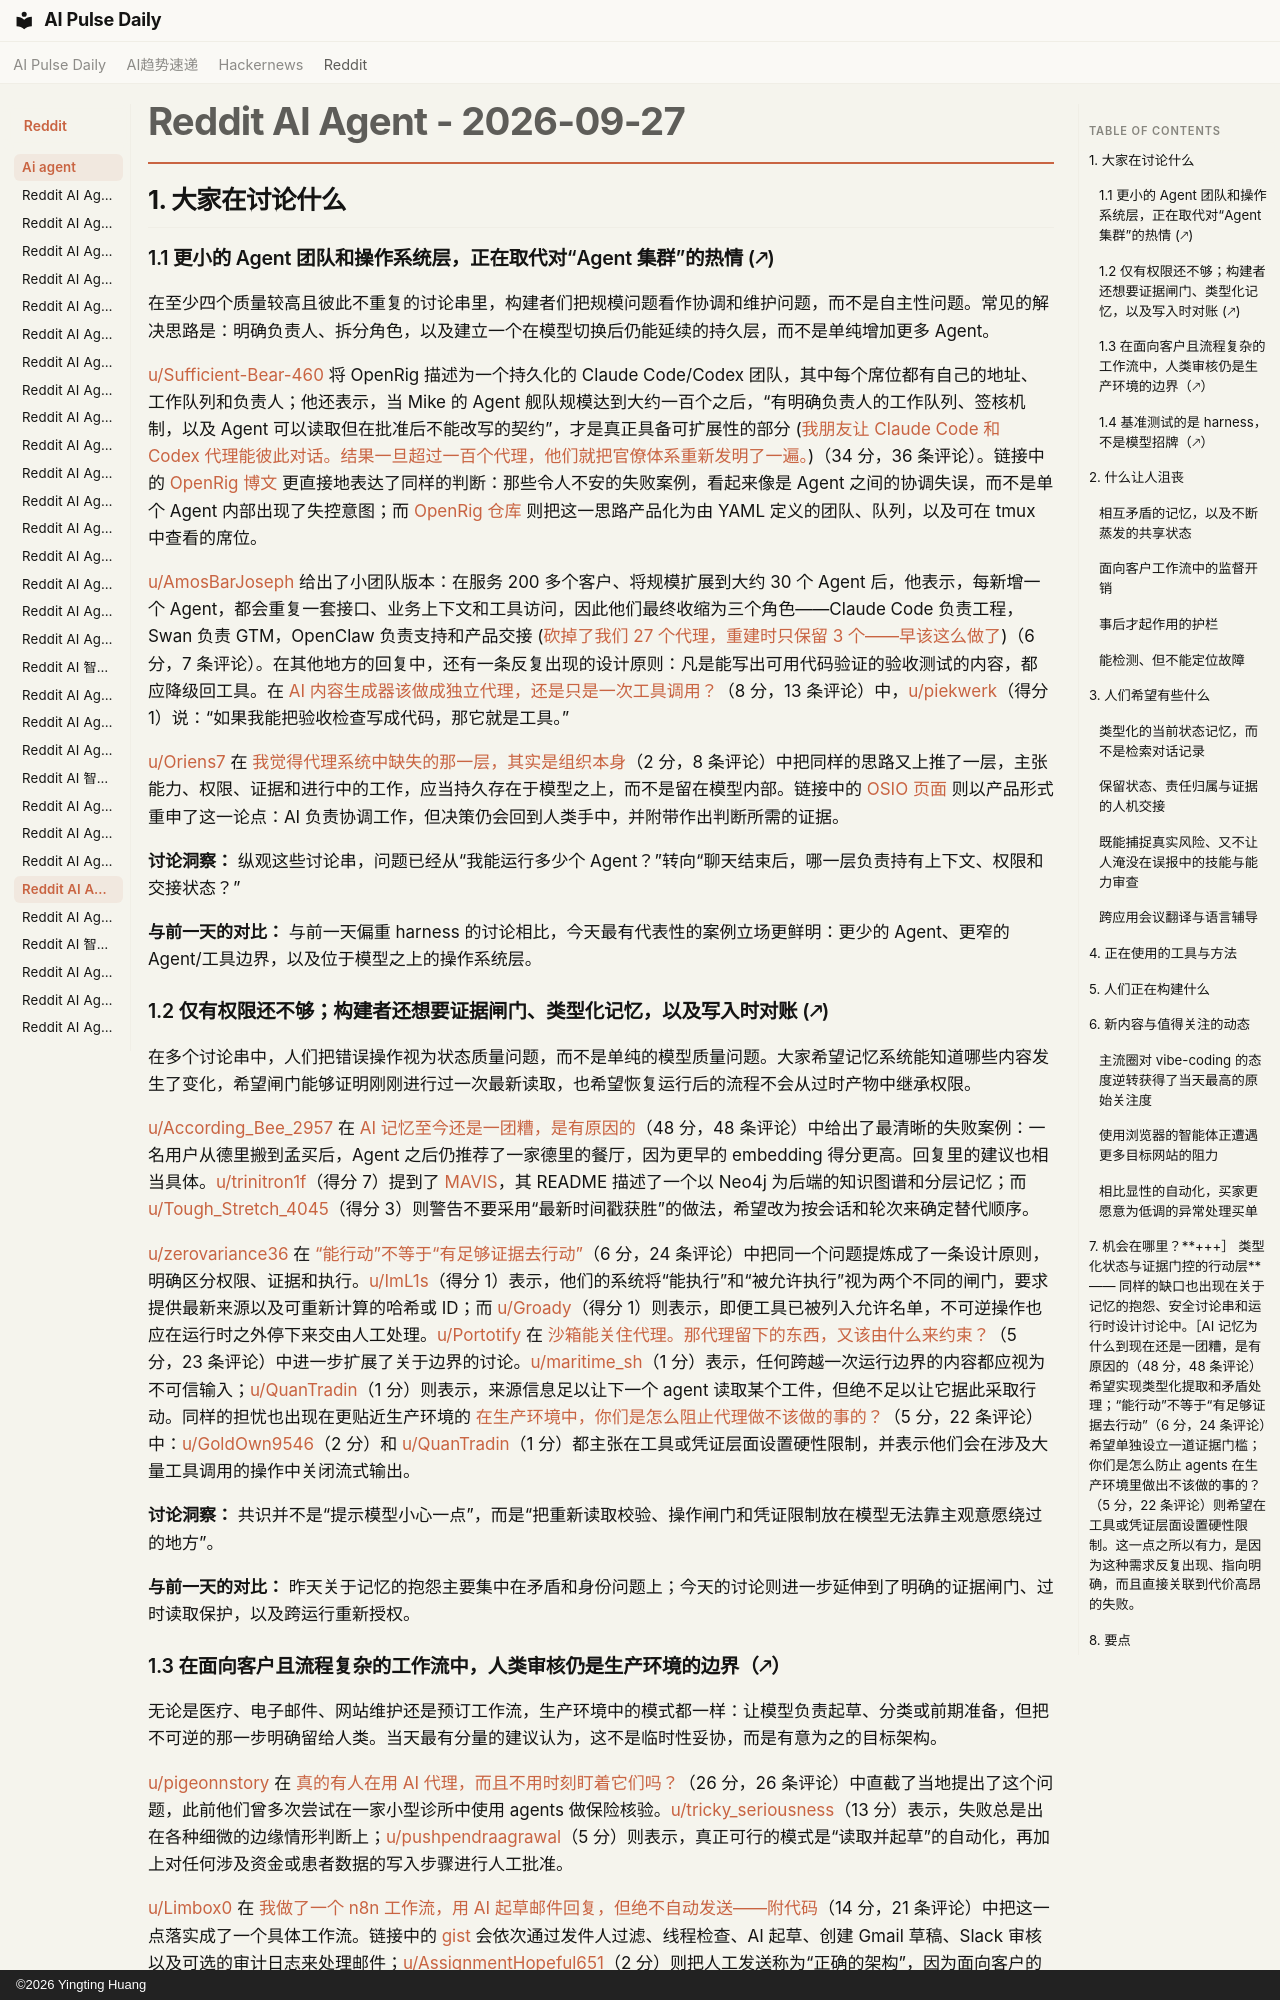

repository: vibewatch/vibewatch.github.io · page: reddit/ai-agent/2026-09-27.zh/index.html · generator: mkdocs · copyright: ©2026 Yingting Huang

# Reddit AI Agent - 2026-09-27

## 1. 大家在讨论什么

### 1.1 更小的 Agent 团队和操作系统层，正在取代对“Agent 集群”的热情 (🡕)

在至少四个质量较高且彼此不重复的讨论串里，构建者们把规模问题看作协调和维护问题，而不是自主性问题。常见的解决思路是：明确负责人、拆分角色，以及建立一个在模型切换后仍能延续的持久层，而不是单纯增加更多 Agent。

[u/Sufficient-Bear-460](https://www.reddit.com/user/Sufficient-Bear-460) 将 OpenRig 描述为一个持久化的 Claude Code/Codex 团队，其中每个席位都有自己的地址、工作队列和负责人；他还表示，当 Mike 的 Agent 舰队规模达到大约一百个之后，“有明确负责人的工作队列、签核机制，以及 Agent 可以读取但在批准后不能改写的契约”，才是真正具备可扩展性的部分 ([我朋友让 Claude Code 和 Codex 代理能彼此对话。结果一旦超过一百个代理，他们就把官僚体系重新发明了一遍。](https://www.reddit.com/r/AI_Agents/comments/1wqij2i/my_friend_gave_claude_code_and_codex_agents_a_way/))（34 分，36 条评论）。链接中的 [OpenRig 博文](https://openrig.dev/blog/agent-civilizations) 更直接地表达了同样的判断：那些令人不安的失败案例，看起来像是 Agent 之间的协调失误，而不是单个 Agent 内部出现了失控意图；而 [OpenRig 仓库](https://github.com/mvschwarz/openrig) 则把这一思路产品化为由 YAML 定义的团队、队列，以及可在 tmux 中查看的席位。

[u/AmosBarJoseph](https://www.reddit.com/user/AmosBarJoseph) 给出了小团队版本：在服务 200 多个客户、将规模扩展到大约 30 个 Agent 后，他表示，每新增一个 Agent，都会重复一套接口、业务上下文和工具访问，因此他们最终收缩为三个角色——Claude Code 负责工程，Swan 负责 GTM，OpenClaw 负责支持和产品交接 ([砍掉了我们 27 个代理，重建时只保留 3 个——早该这么做了](https://www.reddit.com/r/AI_Agents/comments/1wrmtln/killed_27_of_our_agents_and_rebuilt_around_3/))（6 分，7 条评论）。在其他地方的回复中，还有一条反复出现的设计原则：凡是能写出可用代码验证的验收测试的内容，都应降级回工具。在 [AI 内容生成器该做成独立代理，还是只是一次工具调用？](https://www.reddit.com/r/AI_Agents/comments/1wrlkx7/should_the_ai_content_generator_be_its_own_agent/)（8 分，13 条评论）中，[u/piekwerk](https://www.reddit.com/user/piekwerk)（得分 1）说：“如果我能把验收检查写成代码，那它就是工具。”

[u/Oriens7](https://www.reddit.com/user/Oriens7) 在 [我觉得代理系统中缺失的那一层，其实是组织本身](https://www.reddit.com/r/AI_Agents/comments/1wrfzfa/i_think_the_missing_layer_in_agent_systems_is_the/)（2 分，8 条评论）中把同样的思路又上推了一层，主张能力、权限、证据和进行中的工作，应当持久存在于模型之上，而不是留在模型内部。链接中的 [OSIO 页面](https://osio.app) 则以产品形式重申了这一论点：AI 负责协调工作，但决策仍会回到人类手中，并附带作出判断所需的证据。

**讨论洞察：** 纵观这些讨论串，问题已经从“我能运行多少个 Agent？”转向“聊天结束后，哪一层负责持有上下文、权限和交接状态？”

**与前一天的对比：** 与前一天偏重 harness 的讨论相比，今天最有代表性的案例立场更鲜明：更少的 Agent、更窄的 Agent/工具边界，以及位于模型之上的操作系统层。

### 1.2 仅有权限还不够；构建者还想要证据闸门、类型化记忆，以及写入时对账 (🡕)

在多个讨论串中，人们把错误操作视为状态质量问题，而不是单纯的模型质量问题。大家希望记忆系统能知道哪些内容发生了变化，希望闸门能够证明刚刚进行过一次最新读取，也希望恢复运行后的流程不会从过时产物中继承权限。

[u/According_Bee_2957](https://www.reddit.com/user/According_Bee_2957) 在 [AI 记忆至今还是一团糟，是有原因的](https://www.reddit.com/r/AI_Agents/comments/1wqudww/theres_a_reason_why_ai_memory_is_still_fucked/)（48 分，48 条评论）中给出了最清晰的失败案例：一名用户从德里搬到孟买后，Agent 之后仍推荐了一家德里的餐厅，因为更早的 embedding 得分更高。回复里的建议也相当具体。[u/trinitron1f](https://www.reddit.com/user/trinitron1f)（得分 7）提到了 [MAVIS](https://github.com/Ishan-1/MAVIS)，其 README 描述了一个以 Neo4j 为后端的知识图谱和分层记忆；而 [u/Tough_Stretch_4045](https://www.reddit.com/user/Tough_Stretch_4045)（得分 3）则警告不要采用“最新时间戳获胜”的做法，希望改为按会话和轮次来确定替代顺序。

[u/zerovariance36](https://www.reddit.com/user/zerovariance36) 在 [“能行动”不等于“有足够证据去行动”](https://www.reddit.com/r/AI_Agents/comments/1wqfcy5/can_act_is_not_the_same_as_has_enough_evidence_to/)（6 分，24 条评论）中把同一个问题提炼成了一条设计原则，明确区分权限、证据和执行。[u/ImL1s](https://www.reddit.com/user/ImL1s)（得分 1）表示，他们的系统将“能执行”和“被允许执行”视为两个不同的闸门，要求提供最新来源以及可重新计算的哈希或 ID；而 [u/Groady](https://www.reddit.com/user/Groady)（得分 1）则表示，即便工具已被列入允许名单，不可逆操作也应在运行时之外停下来交由人工处理。[u/Portotify](https://www.reddit.com/user/Portotify) 在 [沙箱能关住代理。那代理留下的东西，又该由什么来约束？](https://www.reddit.com/r/AI_Agents/comments/1wqzaiw/a_sandbox_contains_the_agent_what_contains_what/)（5 分，23 条评论）中进一步扩展了关于边界的讨论。[u/maritime_sh](https://www.reddit.com/user/maritime_sh)（1 分）表示，任何跨越一次运行边界的内容都应视为不可信输入；[u/QuanTradin](https://www.reddit.com/user/QuanTradin)（1 分）则表示，来源信息足以让下一个 agent 读取某个工件，但绝不足以让它据此采取行动。同样的担忧也出现在更贴近生产环境的 [在生产环境中，你们是怎么阻止代理做不该做的事的？](https://www.reddit.com/r/AI_Agents/comments/1wqz6b0/how_are_you_stopping_agents_from_doing_things/)（5 分，22 条评论）中：[u/GoldOwn9546](https://www.reddit.com/user/GoldOwn9546)（2 分）和 [u/QuanTradin](https://www.reddit.com/user/QuanTradin)（1 分）都主张在工具或凭证层面设置硬性限制，并表示他们会在涉及大量工具调用的操作中关闭流式输出。

**讨论洞察：** 共识并不是“提示模型小心一点”，而是“把重新读取校验、操作闸门和凭证限制放在模型无法靠主观意愿绕过的地方”。

**与前一天的对比：** 昨天关于记忆的抱怨主要集中在矛盾和身份问题上；今天的讨论则进一步延伸到了明确的证据闸门、过时读取保护，以及跨运行重新授权。
